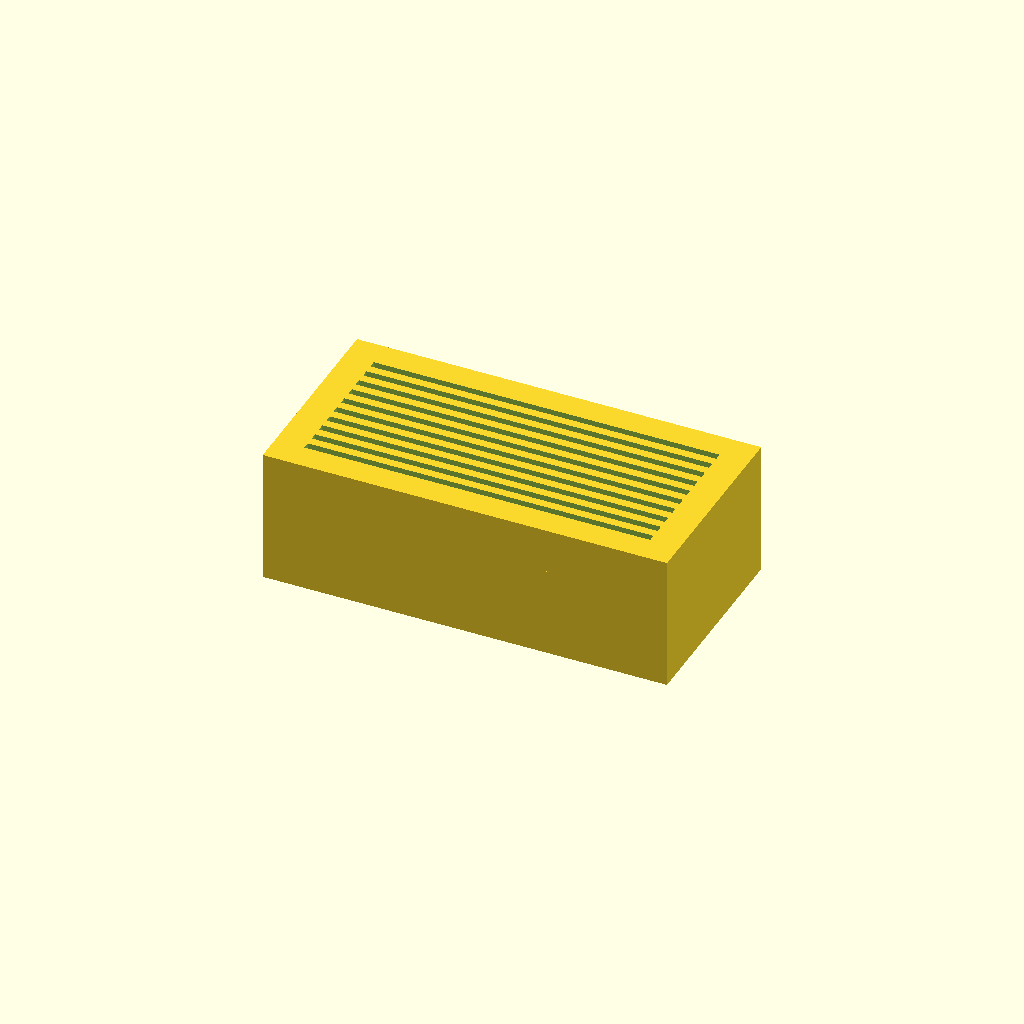
Cell 1 — every parameter at its default value.
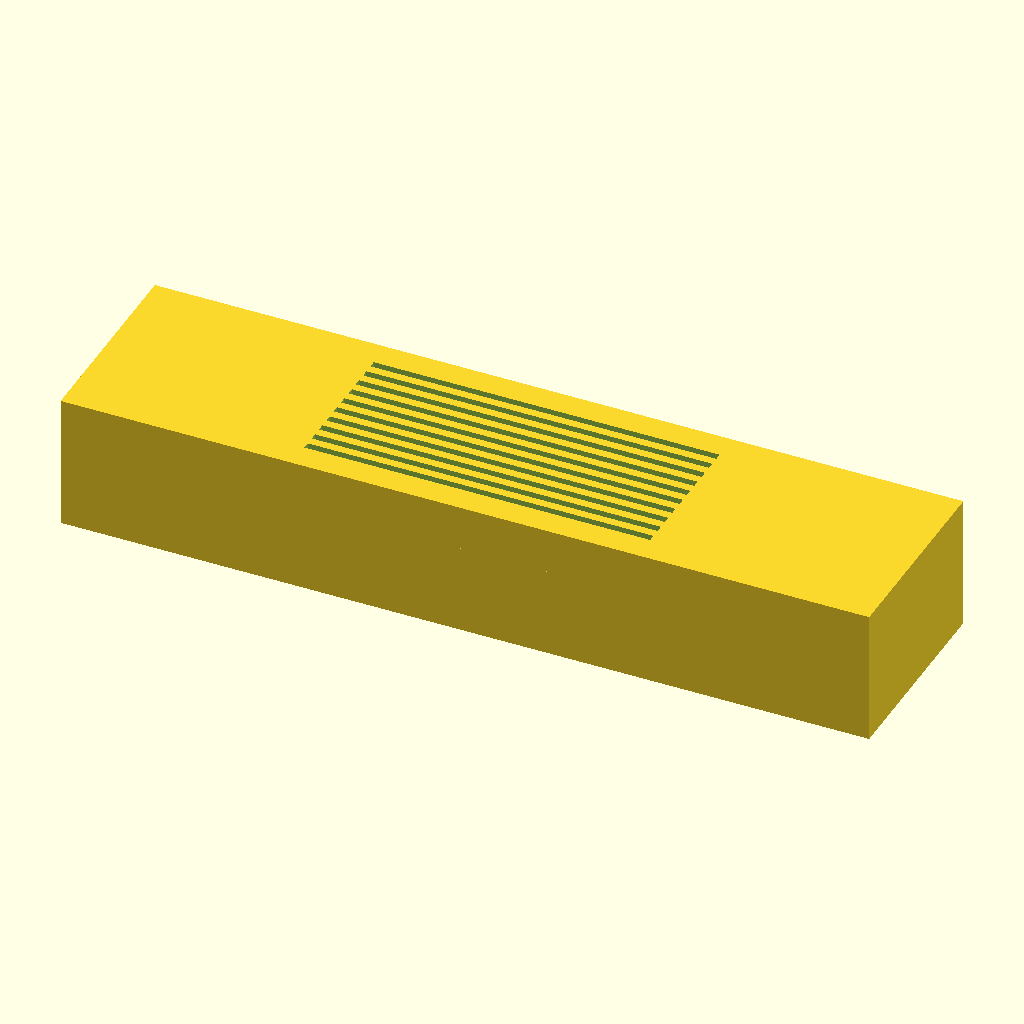
Cell 2: the same model with block_length = 180.
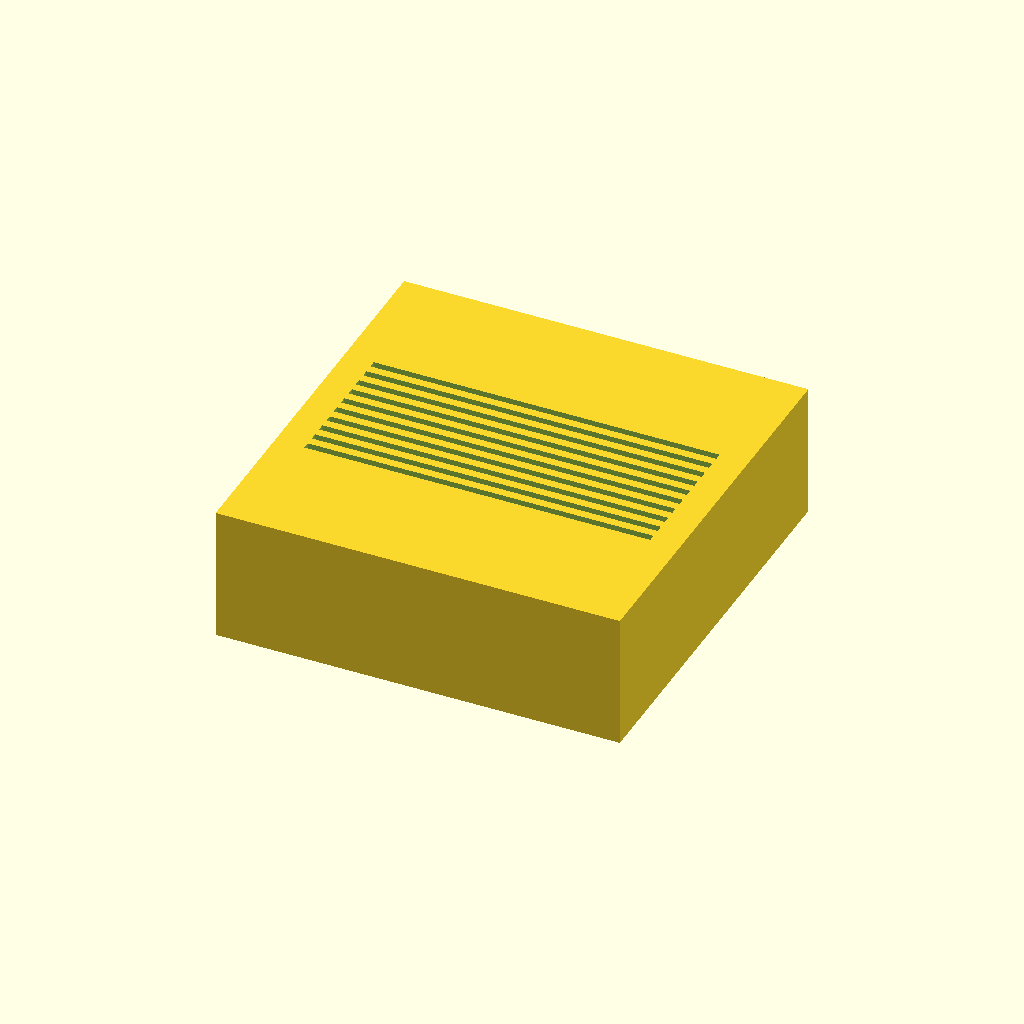
Cell 3 — block_width set to 90, the other parameters unchanged.
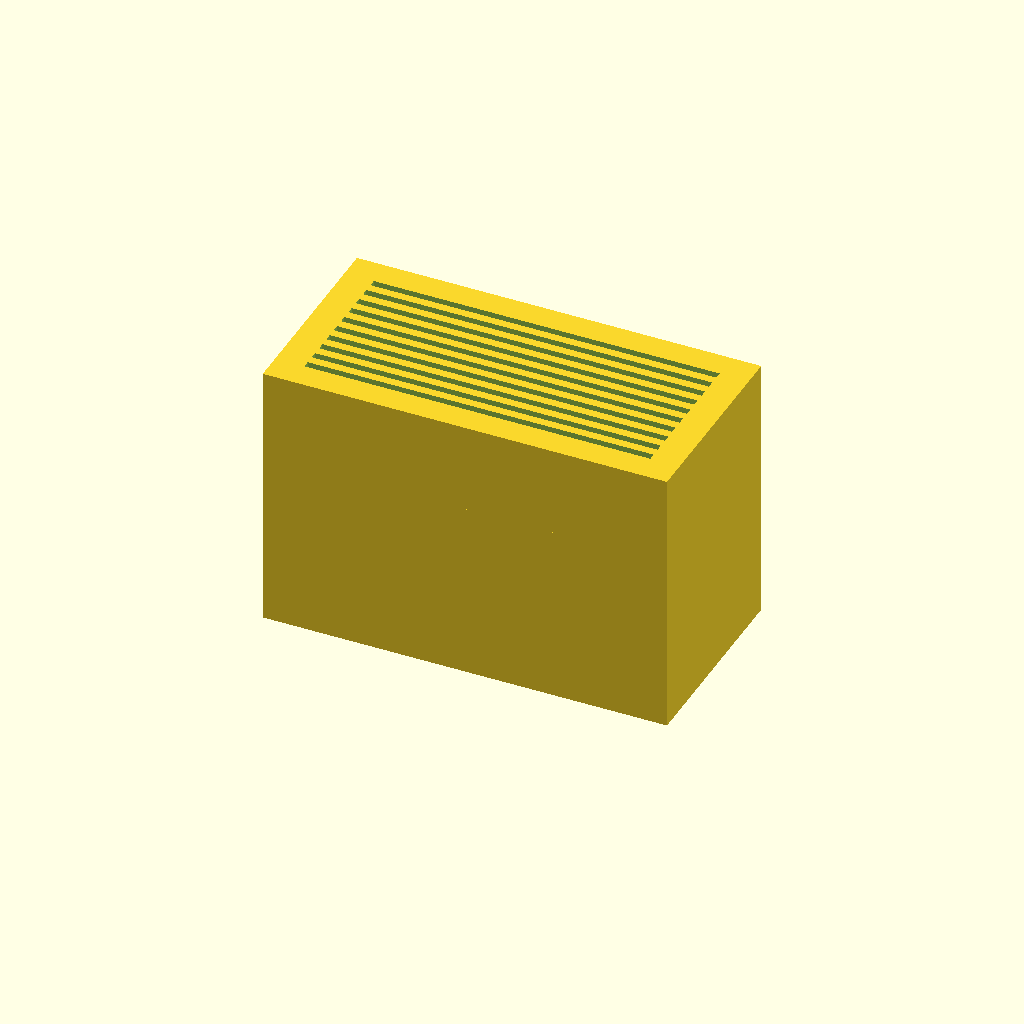
Cell 4: the same model with block_height = 40.
One fixed orthographic camera (rotation 55°, 0°, 25°; colour scheme Cornfield) for every cell.
Source of the model, bench/results/main-tiiny/code/tiiny_google_gemma-4-26B-A4B-it/slide_drying_rack_s1_a0.scad:
// --- Dimensions (mm) ---
block_length = 90;      // X dimension of the base block
block_width = 45;       // Y dimension of the base block
block_height = 20;      // Z dimension of the base block

slide_length = 75;      // Length of the slide (X direction)
slide_width = 25;       // Width of the slide (Y direction)
slide_thickness = 1;    // Thickness of the slide (Z direction)

slot_count = 10;         // Number of slots
slot_length = 77;       // Length of the slot (X direction)
slot_width = 1.6;       // Width of the slot (Y direction)
slot_depth = 10;        // Depth of the slot (Z direction)
slot_spacing = 3.5;     // Center-to-center distance between slots (Y direction)

// --- Resolution ---
$fn = 64;

// --- Implementation ---

// The base block
difference() {
    // Main block body
    cube([block_length, block_width, block_height], center = true);

    // Generate the slots
    // We use a loop to create 10 slots.
    // The slots are centered on the block in Y.
    // The total span of the slots is (slot_count - 1) * slot_spacing.
    // We calculate the starting Y position to ensure the group is centered.
    
    for (i = [0 : slot_count - 1]) {
        // Calculate Y position for the center of the current slot
        // Offset is calculated so the group of slots is centered on Y=0
        y_offset = (i * slot_spacing) - ((slot_count - 1) * slot_spacing / 2);
        
        translate([0, y_offset, block_height/2 - slot_depth/2 + 0.01]) {
            cube([slot_length, slot_width, slot_depth + 0.1], center = true);
        }
    }
}

// Note on Orientation:
// The block is centered on the origin (X=0, Y=0, Z=0).
// The bottom face of the block is at Z = -block_height/2.
// To print it resting on the XY plane at Z=0 as requested:
// We translate the whole object up by half the height.

// Re-defining the assembly to follow the "rests on XY plane at Z=0" rule
// We wrap the logic in a module to allow easy translation.

module drying_rack() {
    difference() {
        // Main block body
        cube([block_length, block_width, block_height], center = true);

        // Generate the slots
        for (i = [0 : slot_count - 1]) {
            y_offset = (i * slot_spacing) - ((slot_count - 1) * slot_spacing / 2);
            
            // We translate the slot to the top face. 
            // Top face is at Z = block_height/2.
            // We cut from block_height/2 down to block_height/2 - slot_depth.
            // To ensure a clean cut, we extend the Z slightly.
            translate([0, y_offset, (block_height/2) - (slot_depth/2)]) {
                cube([slot_length, slot_width, slot_depth + 0.1], center = true);
            }
        }
    }
}

// Final assembly positioned at Z=0
translate([0, 0, block_height/2]) {
    drying_rack();
}
Parameter table extracted from the source (name, type, default, range or options):
block_length: number, default 90
block_width: number, default 45
block_height: number, default 20
slide_length: number, default 75
slide_width: number, default 25
slide_thickness: number, default 1
slot_count: number, default 10
slot_length: number, default 77
slot_width: number, default 1.6
slot_depth: number, default 10
slot_spacing: number, default 3.5
